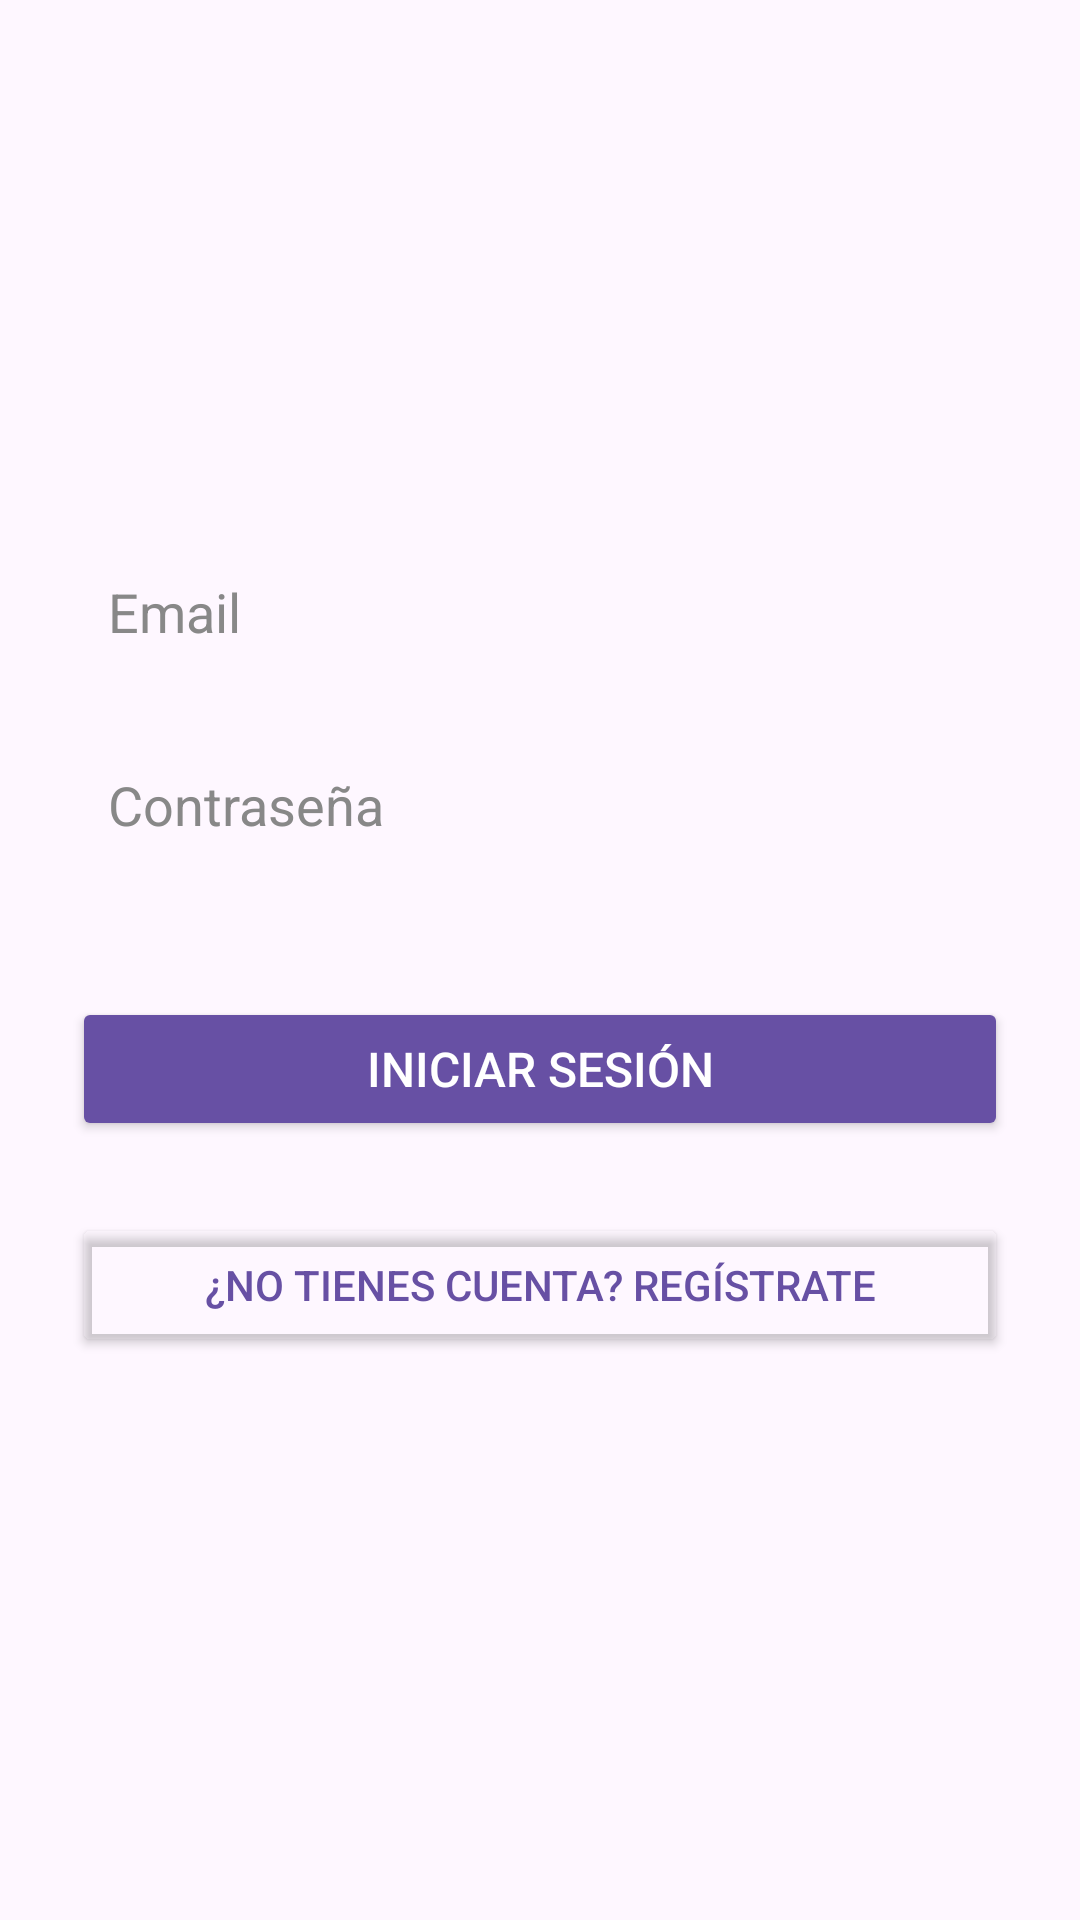

Here is an Android app screen rendered from its layout file. Give the layout XML and the strings, colors and styles it references.
<!-- AndroidManifest.xml: application theme Theme.R_Zaragoza -->
<!-- res/layout/activity_login.xml -->
<?xml version="1.0" encoding="utf-8"?>
<LinearLayout xmlns:android="http://schemas.android.com/apk/res/android"
    android:layout_width="match_parent"
    android:layout_height="match_parent"
    android:orientation="vertical"
    android:padding="24dp"
    android:background="?android:attr/colorBackground"
    android:gravity="center">

    
    <EditText
        android:id="@+id/etEmail"
        android:layout_width="match_parent"
        android:layout_height="wrap_content"
        android:hint="Email"
        android:inputType="textEmailAddress"
        android:padding="12dp"
        android:background="@null"
        android:textColorHint="#888888"
        android:textColor="#000000"
        android:layout_marginBottom="16dp"
        android:elevation="2dp"/>

    
    <EditText
        android:id="@+id/etPassword"
        android:layout_width="match_parent"
        android:layout_height="wrap_content"
        android:hint="Contraseña"
        android:inputType="textPassword"
        android:padding="12dp"
        android:background="@null"
        android:textColorHint="#888888"
        android:textColor="#000000"
        android:layout_marginBottom="24dp"
        android:elevation="2dp"/>

    
    <Button
        android:id="@+id/btnLogin"
        android:layout_width="match_parent"
        android:layout_height="wrap_content"
        android:text="Iniciar Sesión"
        android:textSize="16sp"
        android:backgroundTint="?attr/colorPrimary"
        android:textColor="@android:color/white"
        android:padding="12dp"
        android:elevation="4dp"
        android:layout_marginBottom="16dp"
        android:layout_marginTop="16dp"/>

    
    <Button
        android:id="@+id/btnRegister"
        android:layout_width="match_parent"
        android:layout_height="wrap_content"
        android:text="¿No tienes cuenta? Regístrate"
        android:textSize="14sp"
        android:backgroundTint="@android:color/transparent"
        android:textColor="?attr/colorPrimary"
        android:padding="8dp"
        android:layout_marginTop="8dp"
        android:layout_marginBottom="8dp"/>

</LinearLayout>
<!-- resources referenced by this layout -->
<resources>
  <style name="Theme.R_Zaragoza" parent="Base.Theme.R_Zaragoza" />
  <style name="Base.Theme.R_Zaragoza" parent="Theme.Material3.DayNight.NoActionBar">
          
          
      </style>
</resources>
